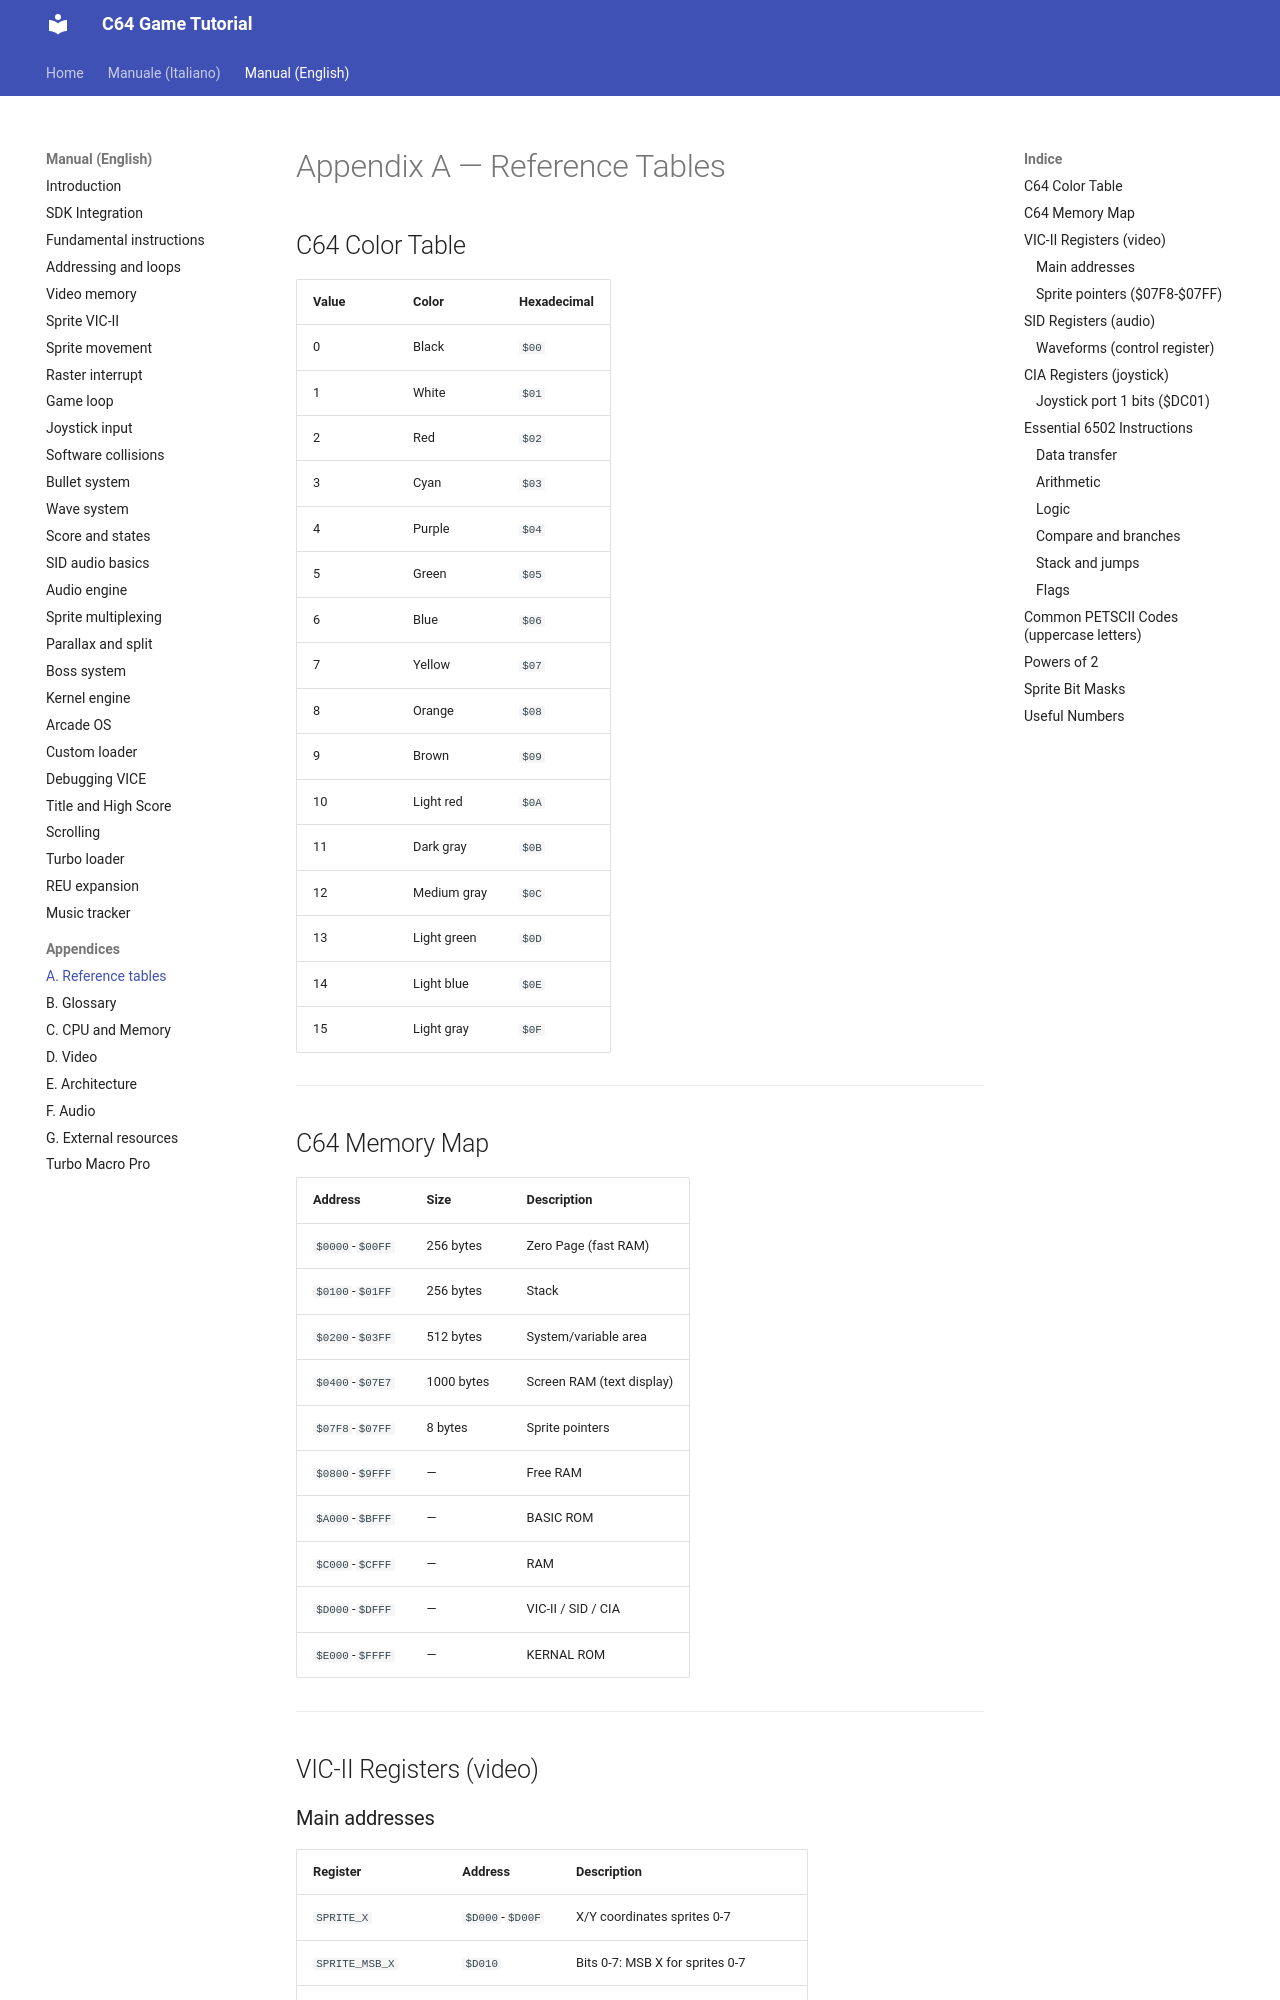

repository: alby69/C64GameTutorial · page: en/appendix-a-reference-tables/index.html · generator: mkdocs

# Appendix A — Reference Tables

## C64 Color Table

| Value | Color | Hexadecimal |
|---|---|---|
| 0 | Black | `$00` |
| 1 | White | `$01` |
| 2 | Red | `$02` |
| 3 | Cyan | `$03` |
| 4 | Purple | `$04` |
| 5 | Green | `$05` |
| 6 | Blue | `$06` |
| 7 | Yellow | `$07` |
| 8 | Orange | `$08` |
| 9 | Brown | `$09` |
| 10 | Light red | `$0A` |
| 11 | Dark gray | `$0B` |
| 12 | Medium gray | `$0C` |
| 13 | Light green | `$0D` |
| 14 | Light blue | `$0E` |
| 15 | Light gray | `$0F` |

---

## C64 Memory Map

| Address | Size | Description |
|---|---|---|
| `$0000`-`$00FF` | 256 bytes | Zero Page (fast RAM) |
| `$0100`-`$01FF` | 256 bytes | Stack |
| `$0200`-`$03FF` | 512 bytes | System/variable area |
| `$0400`-`$07E7` | 1000 bytes | Screen RAM (text display) |
| `$07F8`-`$07FF` | 8 bytes | Sprite pointers |
| `$0800`-`$9FFF` | — | Free RAM |
| `$A000`-`$BFFF` | — | BASIC ROM |
| `$C000`-`$CFFF` | — | RAM |
| `$D000`-`$DFFF` | — | VIC-II / SID / CIA |
| `$E000`-`$FFFF` | — | KERNAL ROM |

---

## VIC-II Registers (video)
